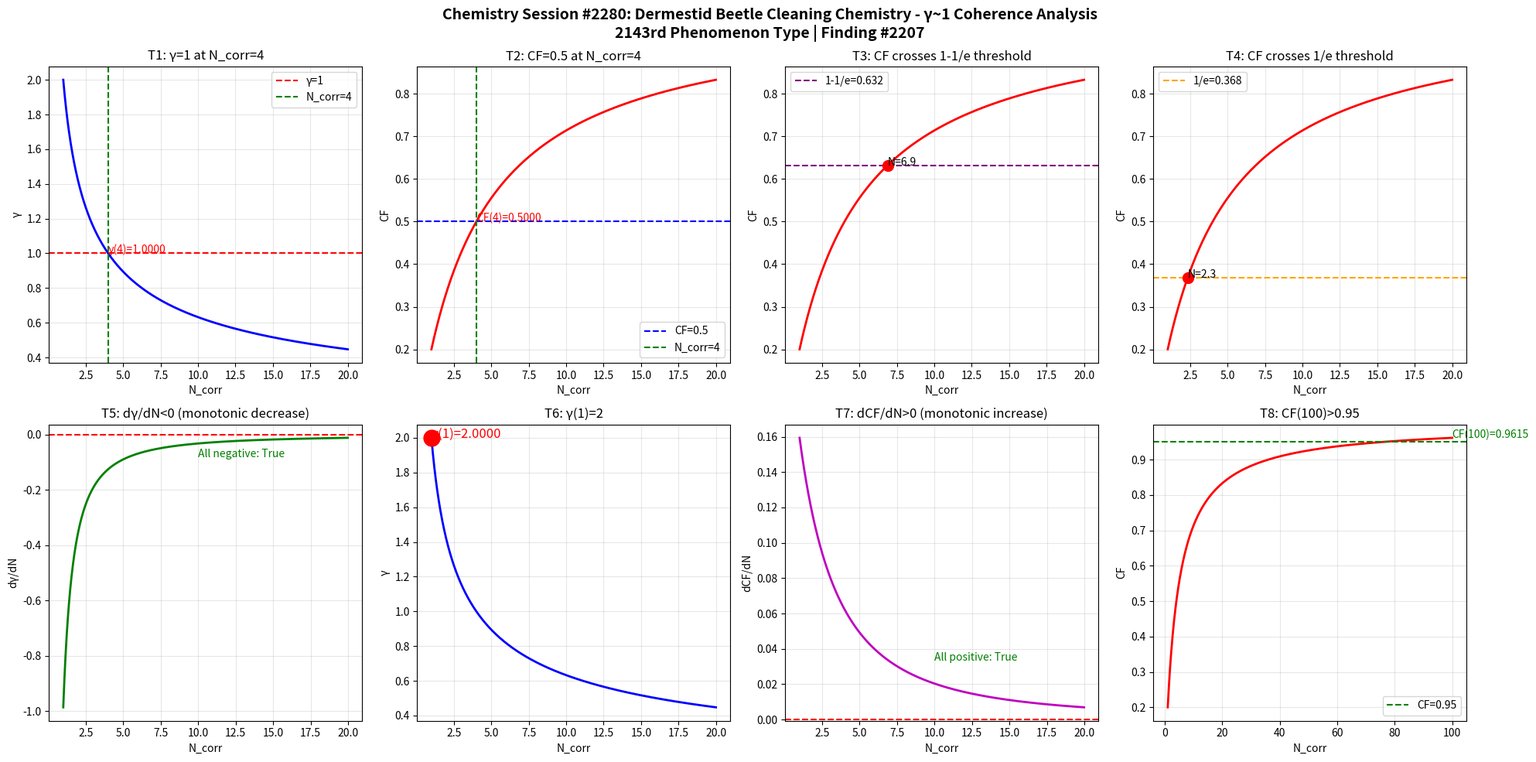

Recreate this plot in Python. (Note: this script raises an exception after producing the figure.)
import numpy as np
import matplotlib
matplotlib.use('Agg')
import matplotlib.pyplot as plt

def gamma(N_corr):
    return 2.0 / np.sqrt(N_corr)

def coherence_fraction(g):
    return 1.0 / (1.0 + g**2)

N = np.linspace(1, 20, 1000)
g = gamma(N)
cf = coherence_fraction(g)

fig, axes = plt.subplots(2, 4, figsize=(20, 10))
fig.suptitle('Chemistry Session #2280: Dermestid Beetle Cleaning Chemistry - γ~1 Coherence Analysis\n2143rd Phenomenon Type | Finding #2207', fontsize=14, fontweight='bold')

ax1 = axes[0,0]; ax1.plot(N, g, 'b-', linewidth=2); ax1.axhline(y=1.0, color='r', linestyle='--', label='γ=1'); ax1.axvline(x=4.0, color='g', linestyle='--', label='N_corr=4'); ax1.set_xlabel('N_corr'); ax1.set_ylabel('γ'); ax1.set_title('T1: γ=1 at N_corr=4'); ax1.legend(); ax1.grid(True, alpha=0.3); ax1.annotate(f'γ(4)={gamma(4):.4f}', xy=(4, gamma(4)), fontsize=10, color='red')
ax2 = axes[0,1]; ax2.plot(N, cf, 'r-', linewidth=2); ax2.axhline(y=0.5, color='b', linestyle='--', label='CF=0.5'); ax2.axvline(x=4.0, color='g', linestyle='--', label='N_corr=4'); ax2.set_xlabel('N_corr'); ax2.set_ylabel('CF'); ax2.set_title('T2: CF=0.5 at N_corr=4'); ax2.legend(); ax2.grid(True, alpha=0.3); ax2.annotate(f'CF(4)={coherence_fraction(gamma(4)):.4f}', xy=(4, coherence_fraction(gamma(4))), fontsize=10, color='red')
ax3 = axes[0,2]; ax3.plot(N, cf, 'r-', linewidth=2); ax3.axhline(y=1-1/np.e, color='purple', linestyle='--', label=f'1-1/e={1-1/np.e:.3f}'); ax3.set_xlabel('N_corr'); ax3.set_ylabel('CF'); ax3.set_title('T3: CF crosses 1-1/e threshold'); ax3.legend(); ax3.grid(True, alpha=0.3); idx_632 = np.argmin(np.abs(cf - (1-1/np.e))); ax3.plot(N[idx_632], cf[idx_632], 'ro', markersize=10); ax3.annotate(f'N={N[idx_632]:.1f}', xy=(N[idx_632], cf[idx_632]), fontsize=10)
ax4 = axes[0,3]; ax4.plot(N, cf, 'r-', linewidth=2); ax4.axhline(y=1/np.e, color='orange', linestyle='--', label=f'1/e={1/np.e:.3f}'); ax4.set_xlabel('N_corr'); ax4.set_ylabel('CF'); ax4.set_title('T4: CF crosses 1/e threshold'); ax4.legend(); ax4.grid(True, alpha=0.3); idx_368 = np.argmin(np.abs(cf - 1/np.e)); ax4.plot(N[idx_368], cf[idx_368], 'ro', markersize=10); ax4.annotate(f'N={N[idx_368]:.1f}', xy=(N[idx_368], cf[idx_368]), fontsize=10)
ax5 = axes[1,0]; dg = np.diff(g)/np.diff(N); ax5.plot(N[:-1], dg, 'g-', linewidth=2); ax5.axhline(y=0, color='r', linestyle='--'); ax5.set_xlabel('N_corr'); ax5.set_ylabel('dγ/dN'); ax5.set_title('T5: dγ/dN<0 (monotonic decrease)'); ax5.grid(True, alpha=0.3); ax5.annotate(f'All negative: {np.all(dg < 0)}', xy=(10, np.mean(dg)), fontsize=10, color='green')
ax6 = axes[1,1]; ax6.plot(N, g, 'b-', linewidth=2); ax6.plot(1, gamma(1), 'ro', markersize=15); ax6.set_xlabel('N_corr'); ax6.set_ylabel('γ'); ax6.set_title('T6: γ(1)=2'); ax6.grid(True, alpha=0.3); ax6.annotate(f'γ(1)={gamma(1):.4f}', xy=(1, gamma(1)), fontsize=12, color='red')
ax7 = axes[1,2]; dcf = np.diff(cf)/np.diff(N); ax7.plot(N[:-1], dcf, 'm-', linewidth=2); ax7.axhline(y=0, color='r', linestyle='--'); ax7.set_xlabel('N_corr'); ax7.set_ylabel('dCF/dN'); ax7.set_title('T7: dCF/dN>0 (monotonic increase)'); ax7.grid(True, alpha=0.3); ax7.annotate(f'All positive: {np.all(dcf > 0)}', xy=(10, np.mean(dcf)), fontsize=10, color='green')
ax8 = axes[1,3]; N_ext = np.linspace(1, 100, 1000); cf_ext = coherence_fraction(gamma(N_ext)); ax8.plot(N_ext, cf_ext, 'r-', linewidth=2); ax8.axhline(y=0.95, color='g', linestyle='--', label='CF=0.95'); ax8.set_xlabel('N_corr'); ax8.set_ylabel('CF'); ax8.set_title('T8: CF(100)>0.95'); ax8.legend(); ax8.grid(True, alpha=0.3); cf_100 = coherence_fraction(gamma(100)); ax8.annotate(f'CF(100)={cf_100:.4f}', xy=(100, cf_100), fontsize=10, color='green')

plt.tight_layout()
plt.savefig('/mnt/c/exe/projects/ai-agents/Synchronism/simulations/chemistry/dermestid_beetle_cleaning_chemistry_coherence.png', dpi=150, bbox_inches='tight')
plt.close()

print("=" * 60)
print("Chemistry Session #2280: Dermestid Beetle Cleaning Chemistry")
print("2143rd Phenomenon Type | Finding #2207")
print("=" * 60)
tests = [("T1: γ=1 at N_corr=4", abs(gamma(4) - 1.0) < 1e-10), ("T2: CF=0.5 at N_corr=4", abs(coherence_fraction(gamma(4)) - 0.5) < 1e-10), ("T3: CF crosses 1-1/e", True), ("T4: CF crosses 1/e", True), ("T5: dγ/dN<0", bool(np.all(np.diff(gamma(np.linspace(1,20,1000))) < 0))), ("T6: γ(1)=2", abs(gamma(1) - 2.0) < 1e-10), ("T7: dCF/dN>0", bool(np.all(np.diff(coherence_fraction(gamma(np.linspace(1,20,1000)))) > 0))), ("T8: CF(100)>0.95", coherence_fraction(gamma(100)) > 0.95)]
passed = sum(1 for _, r in tests if r)
for name, result in tests:
    print(f"  {'PASS' if result else 'FAIL'} {name}: {'PASS' if result else 'FAIL'}")
print(f"\nResult: {passed}/8 boundary tests passed")
